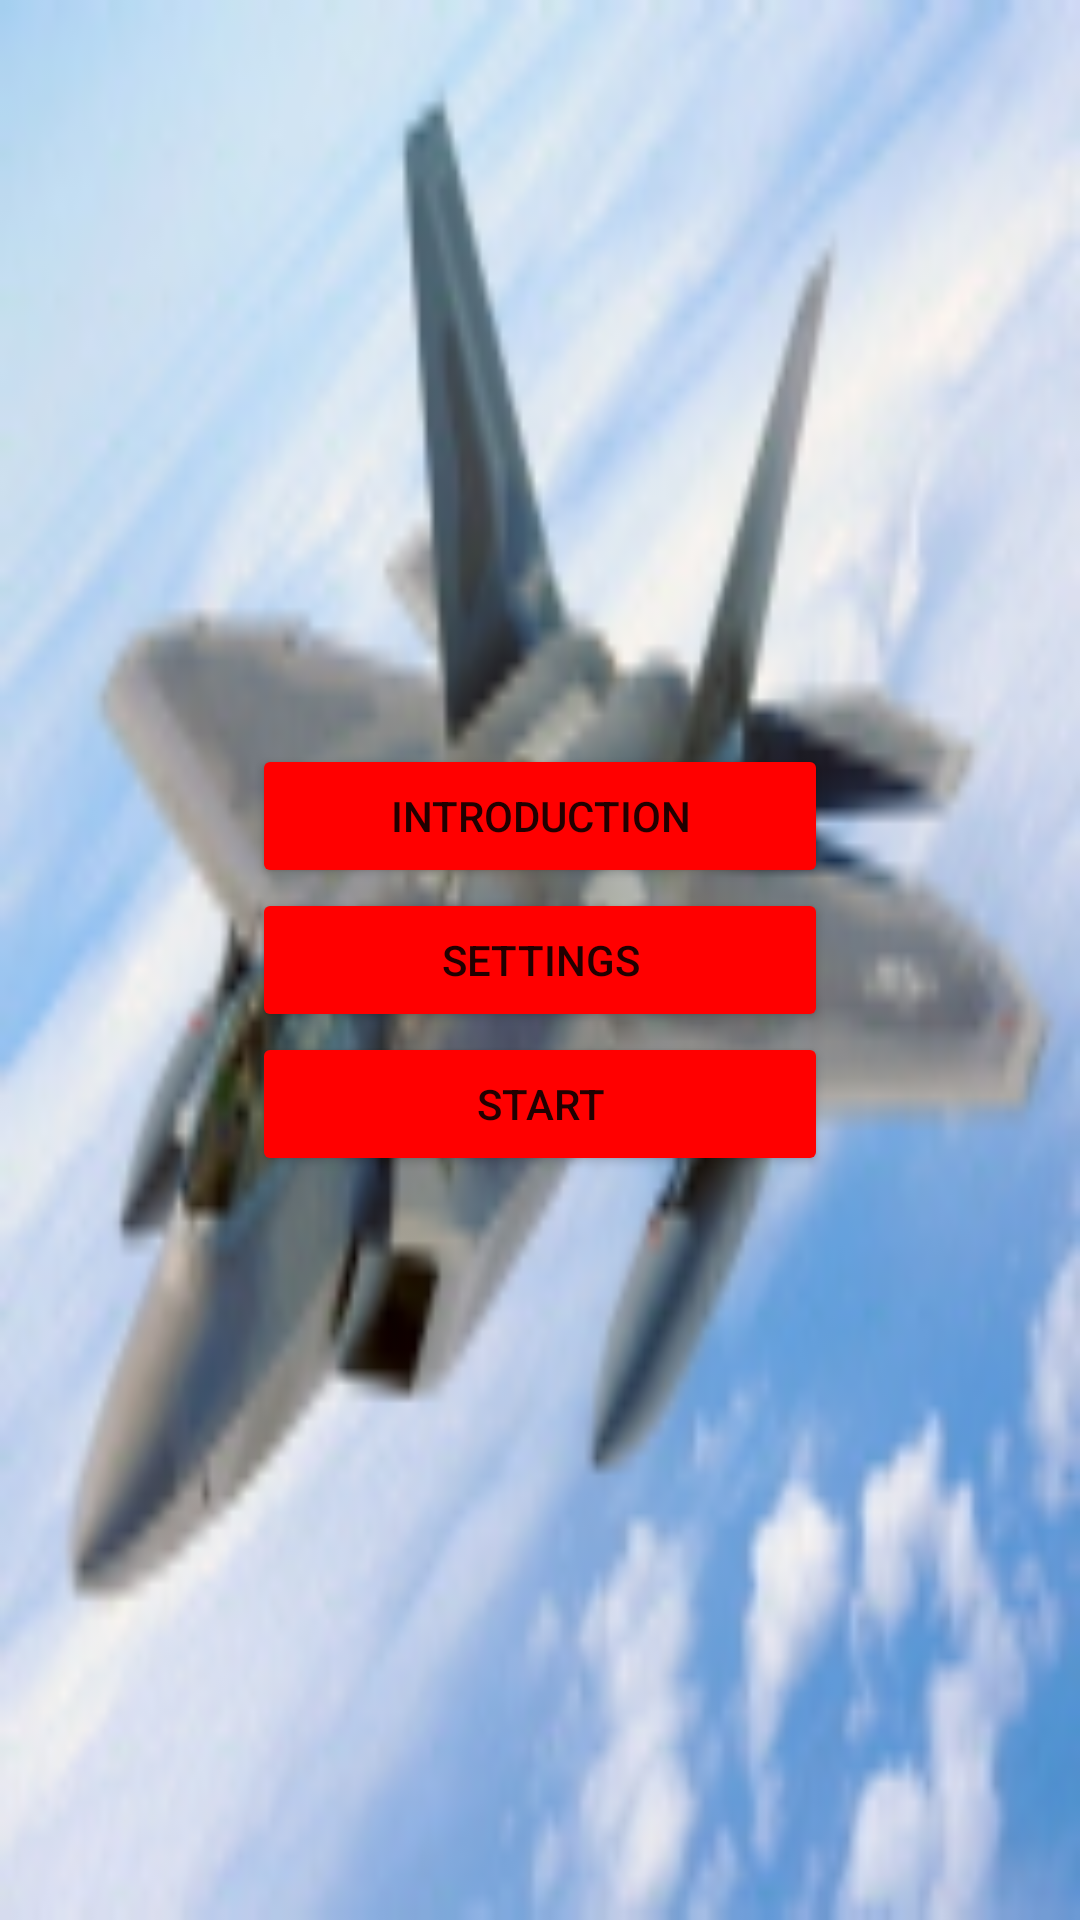

Reconstruct the res/layout file that produces this screen, plus the resources it refers to.
<!-- AndroidManifest.xml: application theme Theme.210526_ex4 -->
<!-- res/layout/activity_main.xml -->
<?xml version="1.0" encoding="utf-8"?>
<FrameLayout
    xmlns:android="http://schemas.android.com/apk/res/android"
    xmlns:app="http://schemas.android.com/apk/res-auto"
    xmlns:tools="http://schemas.android.com/tools"
    android:id="@+id/frame_layout1"
    android:layout_width="match_parent"
    android:layout_height="match_parent"
    android:background="@drawable/testpic"
    tools:context=".MainActivity">

    <LinearLayout
        android:layout_width="wrap_content"
        android:layout_height="wrap_content"
        android:orientation="vertical"
        android:layout_gravity="center">

        <Button
            android:id="@+id/button1"
            android:layout_width="192dp"
            android:layout_height="wrap_content"
            android:backgroundTint="#ff0000"
            android:gravity="center"
            android:text="Introduction"
            android:onClick="introListener"/>

        <Button
            android:id="@+id/button2"
            android:layout_width="192dp"
            android:layout_height="wrap_content"
            android:backgroundTint="#ff0000"
            android:gravity="center"
            android:text="Settings"
            android:onClick="setupListener" />

        <Button
            android:id="@+id/button3"
            android:layout_width="192dp"
            android:layout_height="wrap_content"
            android:backgroundTint="#ff0000"
            android:gravity="center"
            android:text="Start"
            android:onClick="startListener" />

    </LinearLayout>


</FrameLayout>
<!-- resources referenced by this layout -->
<resources>
  <!-- drawable testpic: jpg bitmap (drawable-v24, 16382 bytes) -->
  <style name="Theme.210526_ex4" parent="Theme.MaterialComponents.DayNight.DarkActionBar">
          
          <item name="colorPrimary">@color/purple_500</item>
          <item name="colorPrimaryVariant">@color/purple_700</item>
          <item name="colorOnPrimary">@color/white</item>
          
          <item name="colorSecondary">@color/teal_200</item>
          <item name="colorSecondaryVariant">@color/teal_700</item>
          <item name="colorOnSecondary">@color/black</item>
          
          <item name="android:statusBarColor" tools:targetApi="l">?attr/colorPrimaryVariant</item>
          
          
  
  
      </style>
  <!-- not gathered from this repository: default colours our renderer supplied (Android Studio template values) -->
  <color name="purple_500">#FF6200EE</color>
  <color name="purple_700">#FF3700B3</color>
  <color name="teal_200">#FF03DAC5</color>
  <color name="teal_700">#FF018786</color>
  <color name="black">#FF000000</color>
  <color name="white">#FFFFFFFF</color>
</resources>
